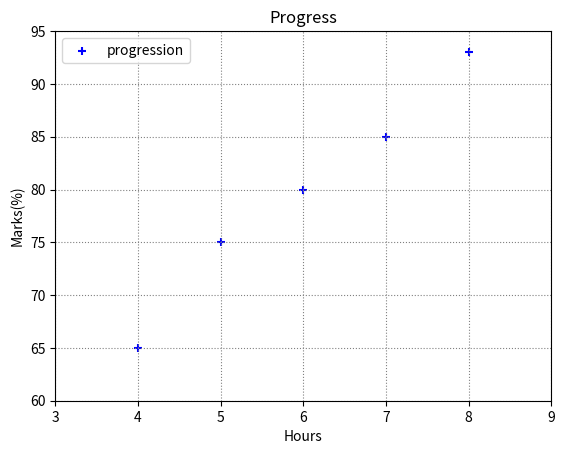

This figure's Python source:
import matplotlib.pyplot as plt

hours=[4,5,6,7,8]
marks=[65,75,80,85,93]

plt.scatter(hours,marks,color="blue",marker="+",label="progression") #about graph
plt.title("Progress") #heaading of graph
plt.xlabel("Hours") #x axis name
plt.ylabel("Marks(%)") # yaxis name
plt.legend() # make box where label inside it
plt.grid(color="gray",linestyle=":") #background line like lines in graph paper
plt.ylim(60,95)#here we set limit start & end 
plt.xlim(3,9)  #we can write same in yaxis
  
plt.savefig("1.progreesion report.png") #save
